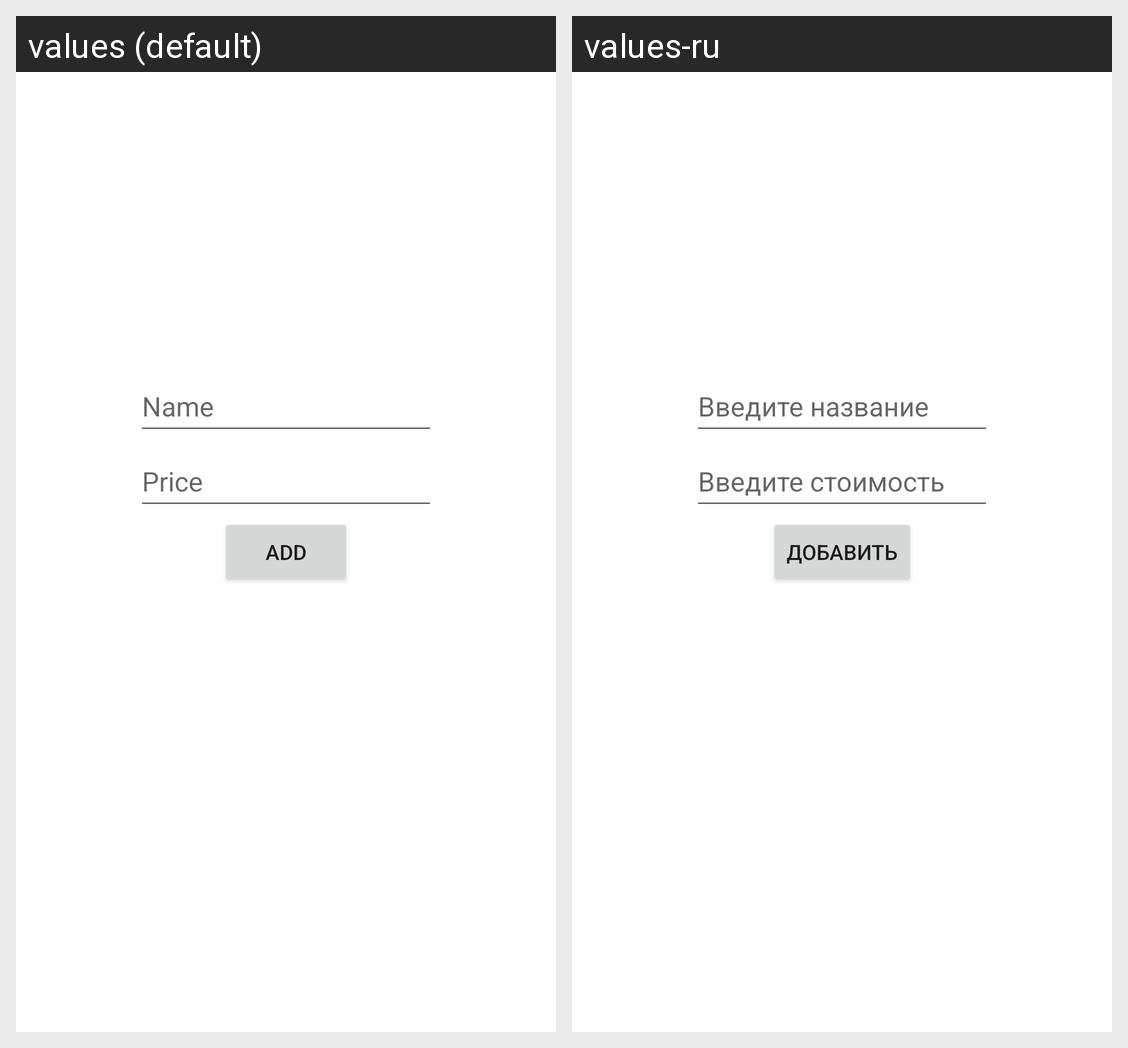

Locale-by-locale string values for the Android screen shown in this grid:
Android screen res/layout/activity_add_item.xml rendered under 2 locales, left to right: values (default), values-ru. Device: Nexus 5 (rendered at 1080×1920; each locale shown at half size, 540×960, under a caption strip naming it); theme Theme.LoftMoney.
Strings drawn on this screen, with the default value and each locale's value (text and hints the layout hard-codes, and strings that could not be matched under every locale, appear in the picture but are not listed):

hint_name
  values: Name
  values-ru: Введите название

hint_price
  values: Price
  values-ru: Введите стоимость

add_1
  values: Add
  values-ru: Добавить
